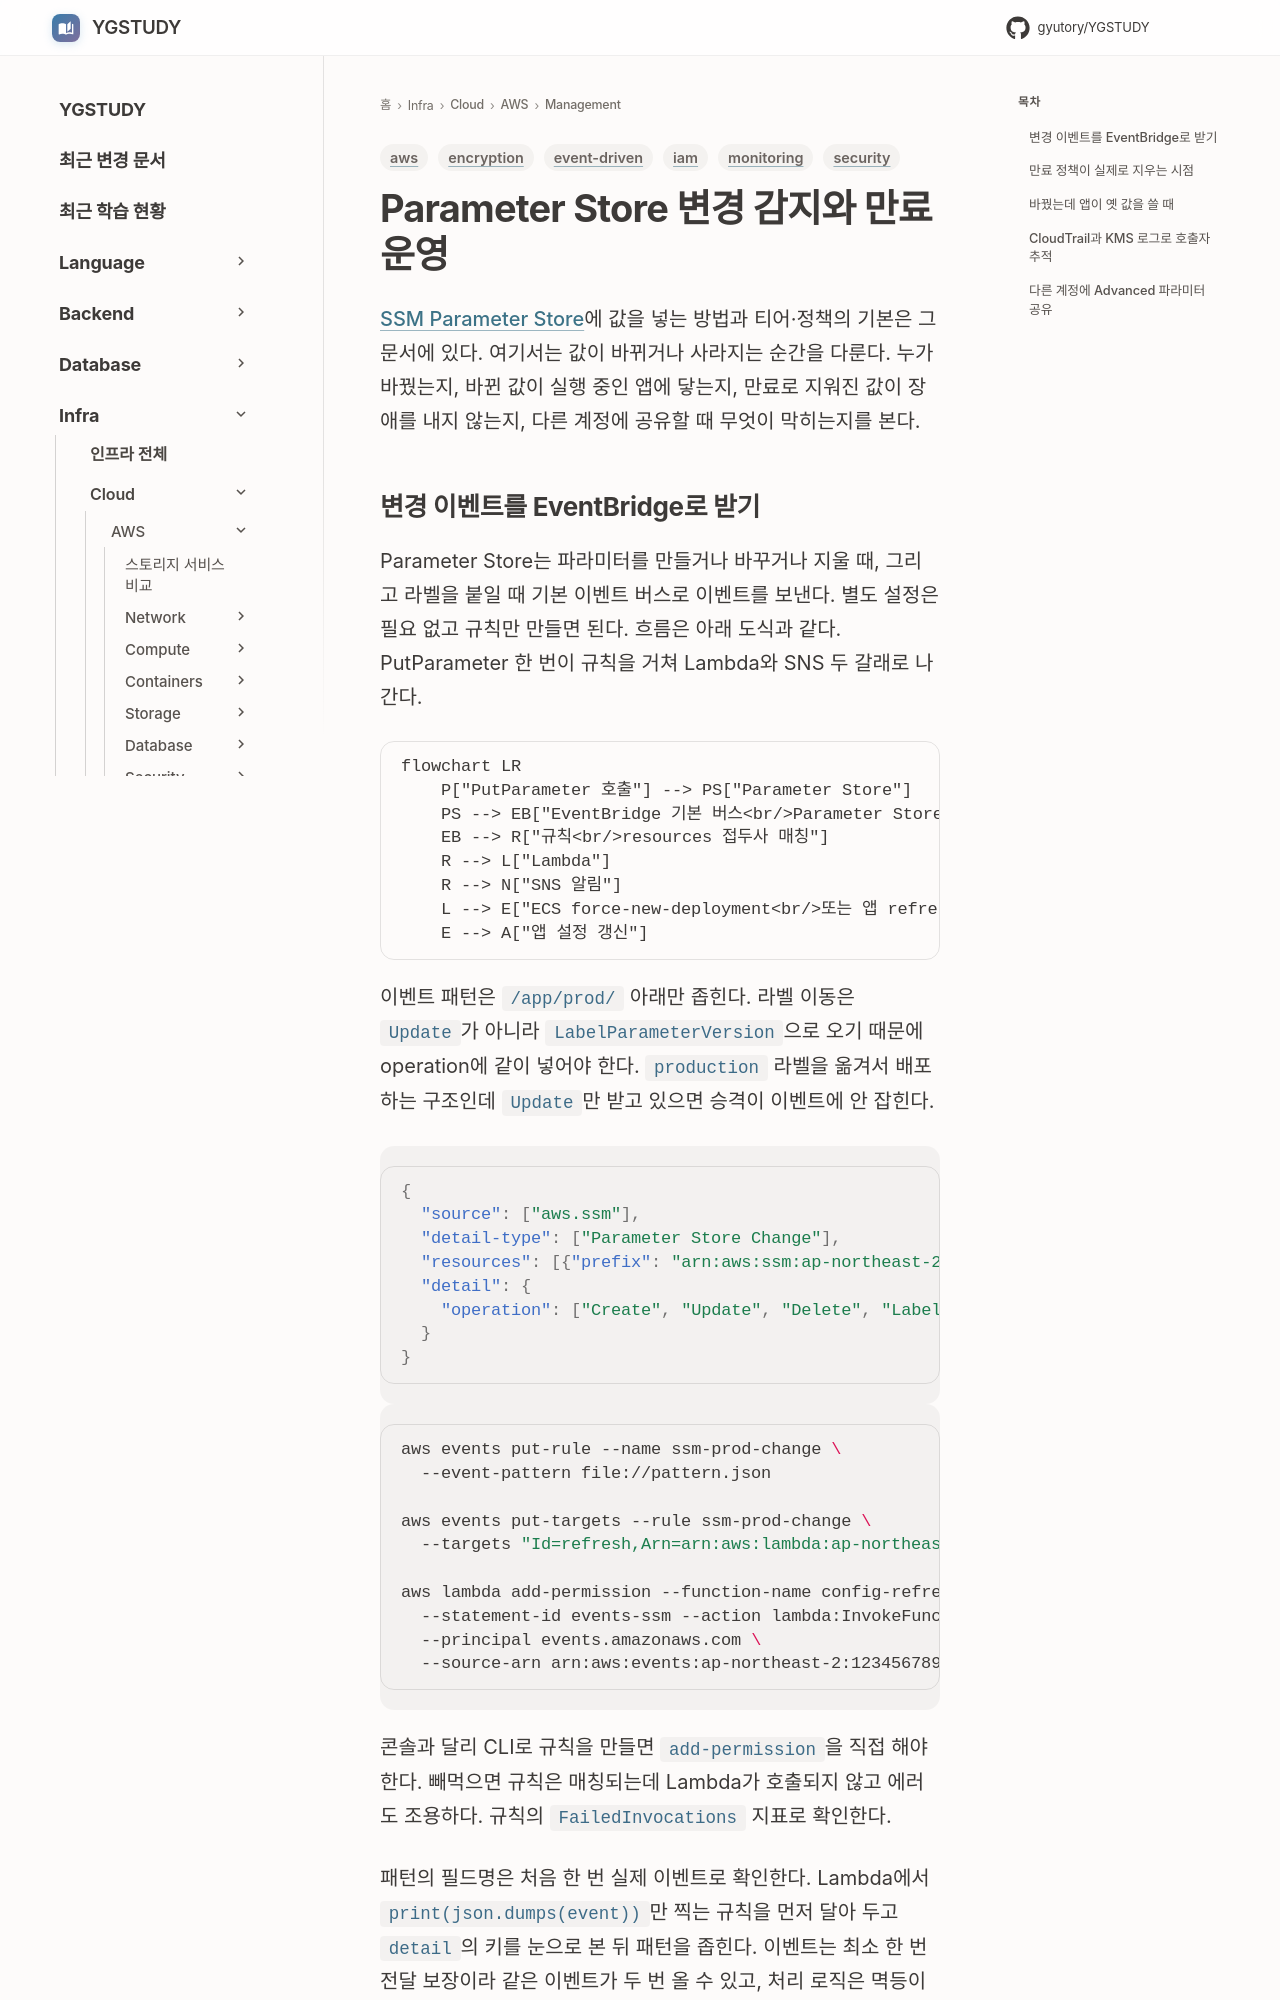

repository: GYUTORY/YGSTUDY · page: Cloud/AWS/Management/SSM_Parameter_Store_Change_Management/index.html · generator: mkdocs

---
title: Parameter Store 변경 감지와 만료 운영
tags: [aws, event-driven, monitoring, security, iam, encryption]
updated: 2026-11-20
---

# Parameter Store 변경 감지와 만료 운영

[SSM Parameter Store](SSM_Parameter_Store.md)에 값을 넣는 방법과 티어·정책의 기본은 그 문서에 있다. 여기서는 값이 바뀌거나 사라지는 순간을 다룬다. 누가 바꿨는지, 바뀐 값이 실행 중인 앱에 닿는지, 만료로 지워진 값이 장애를 내지 않는지, 다른 계정에 공유할 때 무엇이 막히는지를 본다.
